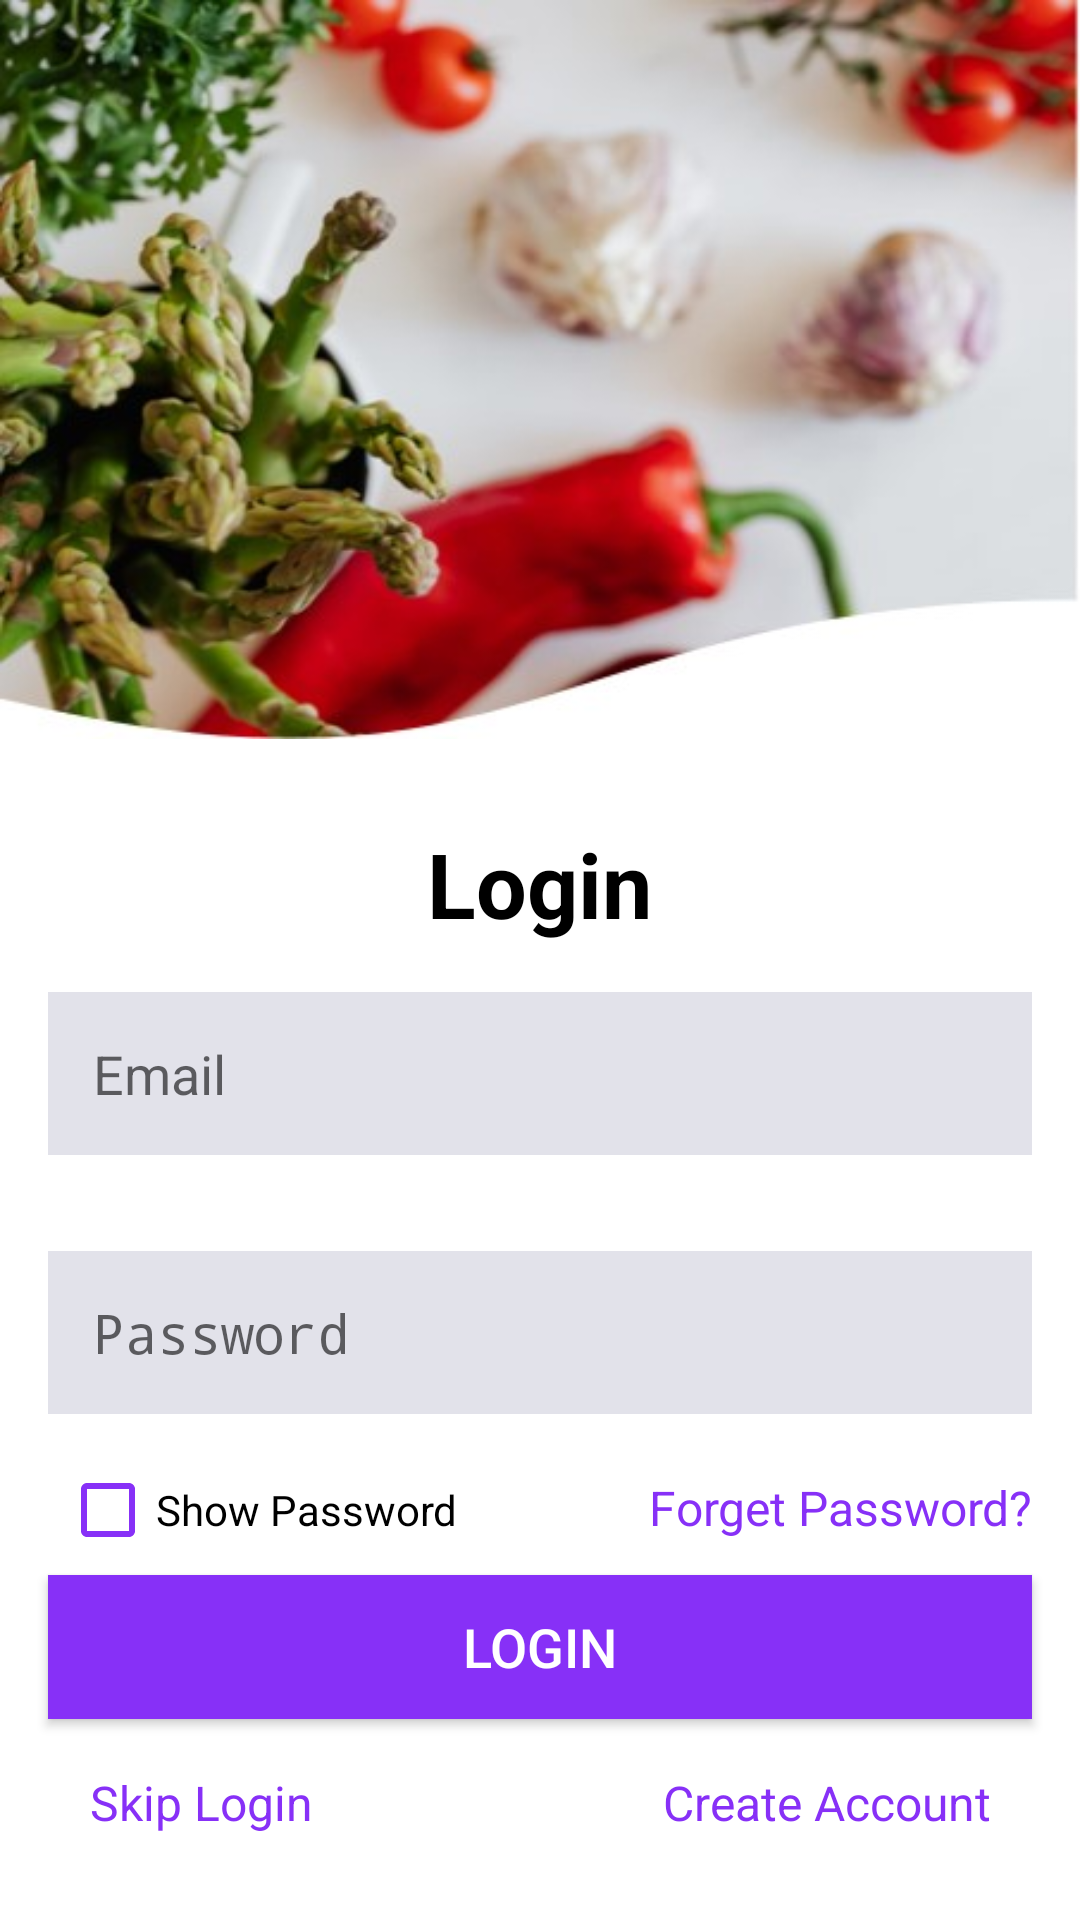

Android layout source for this screen:
<!-- AndroidManifest.xml: activity theme AppTheme.NoActionBar -->
<!-- res/layout/activity_login.xml -->
<?xml version="1.0" encoding="utf-8"?>
<LinearLayout xmlns:android="http://schemas.android.com/apk/res/android"
    xmlns:tools="http://schemas.android.com/tools"
    android:layout_width="match_parent"
    android:layout_height="match_parent"
    android:orientation="vertical">
    <LinearLayout
        android:layout_width="match_parent"
        android:layout_height="match_parent"
        android:orientation="vertical"
        tools:ignore="UselessParent">

        <LinearLayout
            android:layout_width="match_parent"
            android:layout_height="0dp"
            android:layout_weight="3"
            android:orientation="vertical">

            <LinearLayout
                android:layout_width="match_parent"
                android:layout_height="match_parent"
                android:layout_gravity="center"
                android:layout_weight="0.8"
                android:background="@drawable/login_img"
                android:orientation="horizontal"
                tools:ignore="NestedWeights" />

            <LinearLayout
                android:layout_width="match_parent"
                android:layout_height="match_parent"
                android:layout_weight="0.5"
                android:background="@color/white"
                android:gravity="center"
                android:orientation="vertical">

                <TextView
                    android:layout_width="wrap_content"
                    android:layout_height="wrap_content"
                    android:text="@string/login"
                    android:textColor="@color/black"
                    android:textSize="30sp"
                    android:textStyle="bold" />
                <EditText
                    android:id="@+id/etxt_login_username"
                    android:layout_width="match_parent"
                    android:layout_height="wrap_content"
                    android:layout_margin="16dp"
                    android:background="@color/background"
                    android:hint="@string/hint_email"
                    android:padding="15dp"
                    android:importantForAutofill="no"
                    android:inputType="textEmailAddress"/>


                <EditText
                    android:id="@+id/etxt_login_password"
                    android:layout_width="match_parent"
                    android:layout_height="wrap_content"
                    android:layout_margin="16dp"
                    android:background="@color/background"
                    android:hint="@string/hint_password"
                    android:padding="15dp"
                    android:inputType="textPassword"
                    android:importantForAutofill="no"/>
                <LinearLayout
                    android:layout_width="match_parent"
                    android:layout_height="wrap_content"
                    android:layout_gravity="start"
                    android:layout_marginStart="20dp">
                    <CheckBox
                        android:layout_width="wrap_content"
                        android:layout_height="wrap_content"
                        android:text="@string/show_pwd"
                        android:buttonTint="@color/app_color"
                        android:id="@+id/checkbox_show_password"/>

                    <TextView
                        android:layout_width="match_parent"
                        android:layout_height="wrap_content"
                        android:layout_marginLeft="16dp"
                        android:layout_marginRight="16dp"
                        android:layout_marginBottom="16dp"
                        android:gravity="end"
                        android:onClick="onForgetPassword"
                        android:text="@string/forget_pwd"
                        android:textColor="@color/header"
                        android:textSize="16sp" />
                </LinearLayout>

                <Button
                    android:id="@+id/btn_login_login"
                    android:layout_width="match_parent"
                    android:layout_height="wrap_content"
                    android:layout_marginLeft="16dp"
                    android:layout_marginRight="16dp"
                    android:layout_marginBottom="12dp"
                    android:background="@color/header"
                    android:text="@string/login"
                    android:textColor="#fff"
                    android:textSize="18sp" />


                <LinearLayout
                    android:layout_width="match_parent"
                    android:layout_height="wrap_content"
                    android:layout_marginLeft="30dp"
                    android:layout_marginRight="30dp"
                    android:layout_marginTop="5dp"
                    android:gravity="start"
                    android:orientation="horizontal">

                    <TextView
                        android:layout_width="wrap_content"
                        android:layout_height="wrap_content"
                        android:onClick="onSkipLogin"
                        android:text="@string/skip_login"
                        android:textColor="@color/header"
                        android:textSize="16sp" />

                    <TextView
                        android:layout_width="match_parent"
                        android:layout_height="wrap_content"
                        android:gravity="end"
                        android:onClick="onCreateAccount"
                        android:text="@string/create_acc"
                        android:textColor="@color/header"
                        android:textSize="16sp" />
                </LinearLayout>

            </LinearLayout>

        </LinearLayout>
    </LinearLayout>
</LinearLayout>
<!-- resources referenced by this layout -->
<resources>
  <color name="app_color">#8730F7</color>
  <color name="background">#E2E2EA</color>
  <color name="black">@android:color/black</color>
  <color name="header">#8730F7</color>
  <color name="white">@android:color/white</color>
  <!-- drawable login_img: jpg bitmap (drawable, 33429 bytes) -->
  <string name="create_acc">Create Account</string>
  <string name="forget_pwd">Forget Password?</string>
  <string name="hint_email">Email</string>
  <string name="hint_password">Password</string>
  <string name="login">Login</string>
  <string name="show_pwd">Show Password</string>
  <string name="skip_login">Skip Login</string>
  <style name="AppTheme.NoActionBar">
          <item name="windowActionBar">false</item>
          <item name="windowNoTitle">true</item>
      </style>
</resources>
